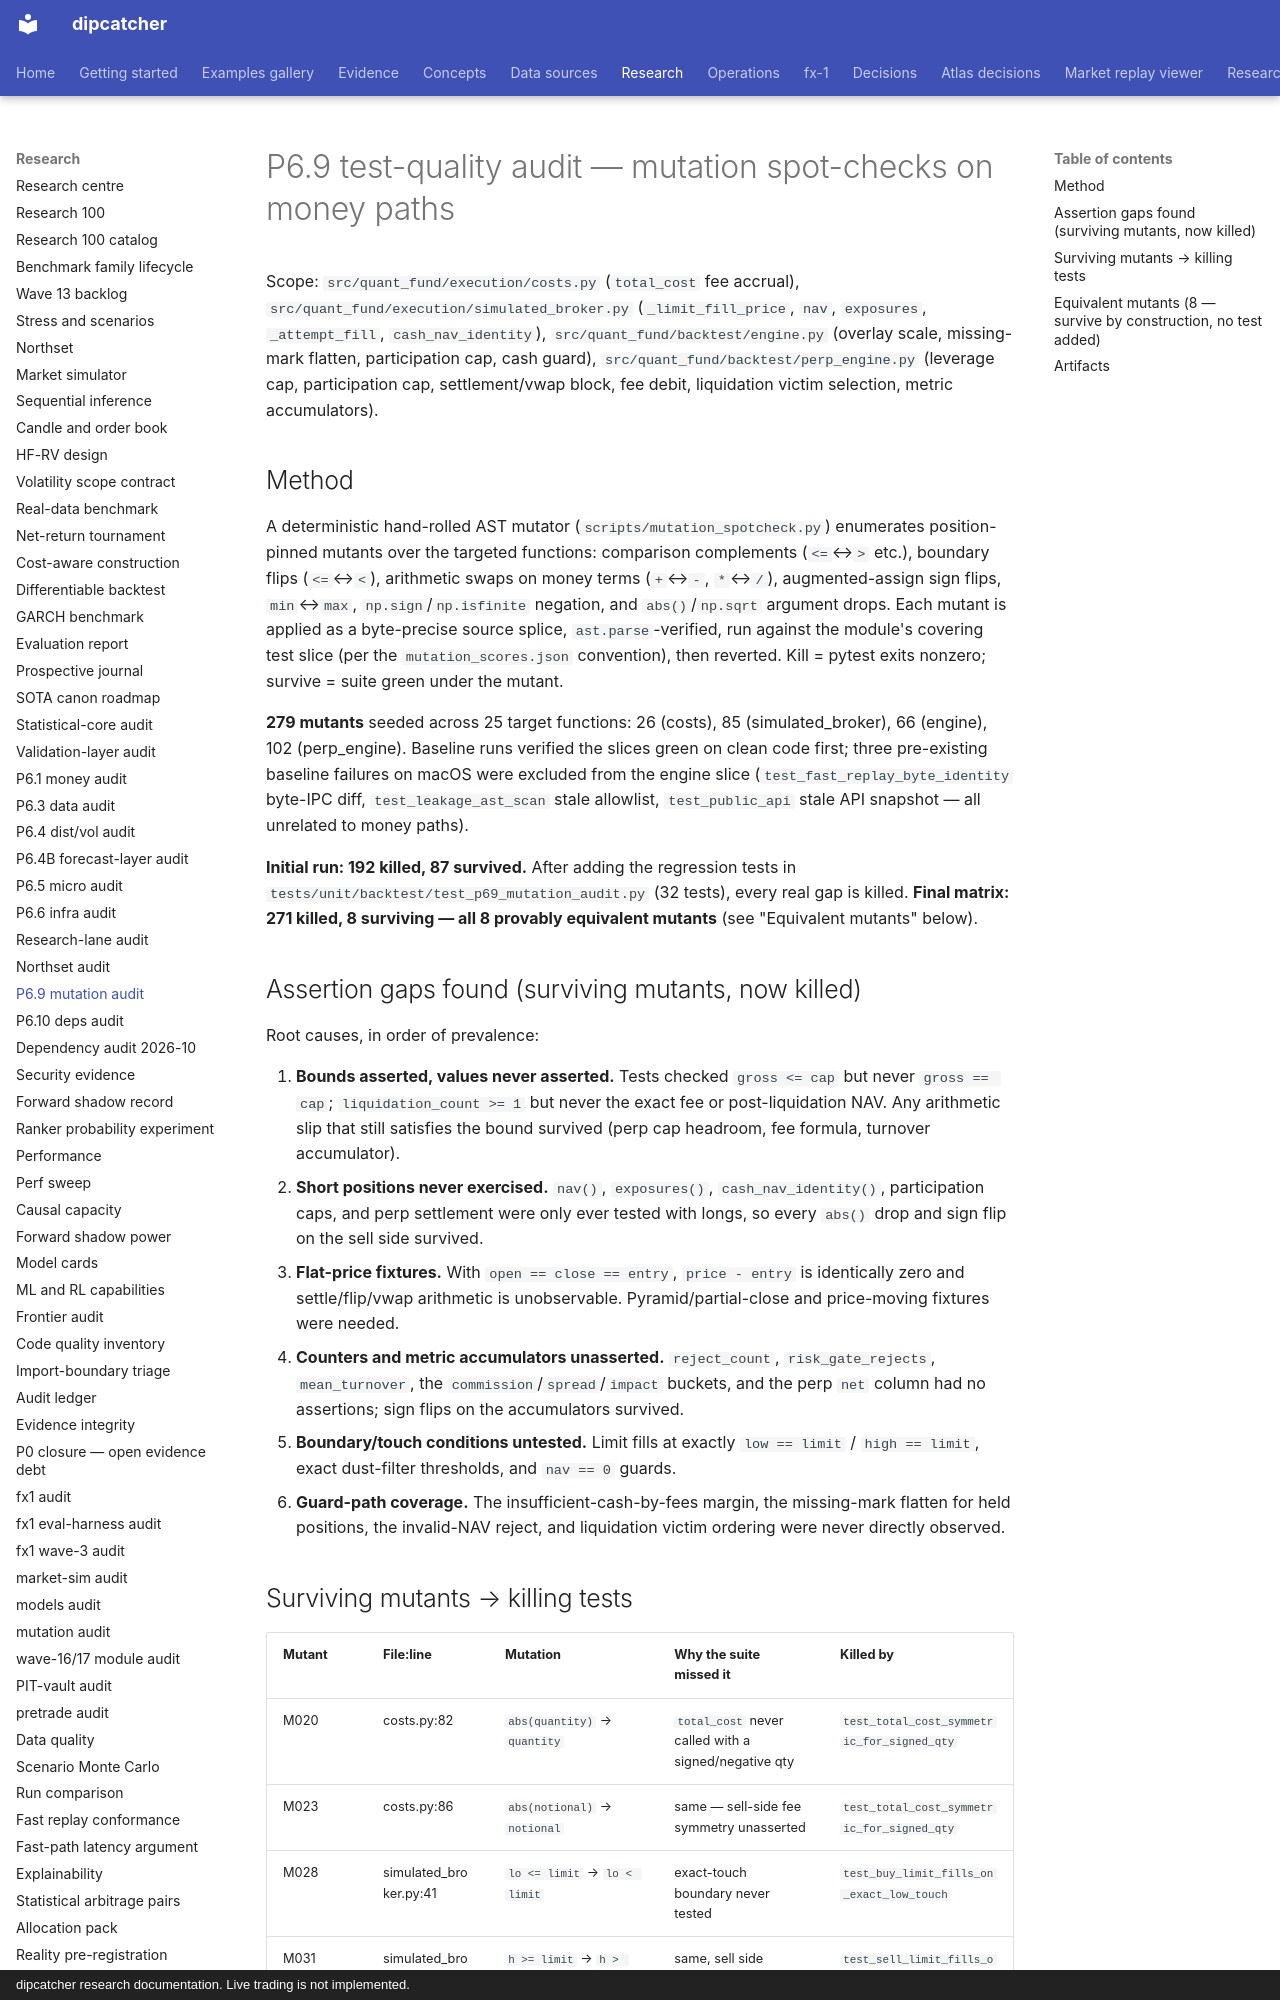

repository: artificial-hedge/dipcatcher · page: AUDIT_P69_TESTS/index.html · generator: mkdocs · copyright: dipcatcher research documentation. Live trading is not implemented.

# P6.9 test-quality audit — mutation spot-checks on money paths

Scope: `src/quant_fund/execution/costs.py` (`total_cost` fee accrual),
`src/quant_fund/execution/simulated_broker.py` (`_limit_fill_price`, `nav`,
`exposures`, `_attempt_fill`, `cash_nav_identity`),
`src/quant_fund/backtest/engine.py` (overlay scale, missing-mark flatten,
participation cap, cash guard),
`src/quant_fund/backtest/perp_engine.py` (leverage cap, participation cap,
settlement/vwap block, fee debit, liquidation victim selection, metric
accumulators).

## Method

A deterministic hand-rolled AST mutator (`scripts/mutation_spotcheck.py`)
enumerates position-pinned mutants over the targeted functions: comparison
complements (`<=`↔`>` etc.), boundary flips (`<=`↔`<`), arithmetic swaps on
money terms (`+`↔`-`, `*`↔`/`), augmented-assign sign flips, `min`↔`max`,
`np.sign`/`np.isfinite` negation, and `abs()`/`np.sqrt` argument drops. Each
mutant is applied as a byte-precise source splice, `ast.parse`-verified, run
against the module's covering test slice (per the `mutation_scores.json`
convention), then reverted. Kill = pytest exits nonzero; survive = suite
green under the mutant.

**279 mutants** seeded across 25 target functions: 26 (costs), 85
(simulated_broker), 66 (engine), 102 (perp_engine). Baseline runs verified
the slices green on clean code first; three pre-existing baseline failures
on macOS were excluded from the engine slice (`test_fast_replay_byte_identity`
byte-IPC diff, `test_leakage_ast_scan` stale allowlist,
`test_public_api` stale API snapshot — all unrelated to money paths).

**Initial run: 192 killed, 87 survived.** After adding the regression tests
in `tests/unit/backtest/test_p69_mutation_audit.py` (32 tests), every real
gap is killed. **Final matrix: 271 killed, 8 surviving — all 8 provably
equivalent mutants** (see "Equivalent mutants" below).

## Assertion gaps found (surviving mutants, now killed)

Root causes, in order of prevalence:

1. **Bounds asserted, values never asserted.** Tests checked `gross <= cap`
   but never `gross == cap`; `liquidation_count >= 1` but never the exact
   fee or post-liquidation NAV. Any arithmetic slip that still satisfies the
   bound survived (perp cap headroom, fee formula, turnover accumulator).
2. **Short positions never exercised.** `nav()`, `exposures()`,
   `cash_nav_identity()`, participation caps, and perp settlement were only
   ever tested with longs, so every `abs()` drop and sign flip on the sell
   side survived.
3. **Flat-price fixtures.** With `open == close == entry`, `price - entry`
   is identically zero and settle/flip/vwap arithmetic is unobservable.
   Pyramid/partial-close and price-moving fixtures were needed.
4. **Counters and metric accumulators unasserted.** `reject_count`,
   `risk_gate_rejects`, `mean_turnover`, the `commission`/`spread`/`impact`
   buckets, and the perp `net` column had no assertions; sign flips on the
   accumulators survived.
5. **Boundary/touch conditions untested.** Limit fills at exactly
   `low == limit` / `high == limit`, exact dust-filter thresholds, and
   `nav == 0` guards.
6. **Guard-path coverage.** The insufficient-cash-by-fees margin, the
   missing-mark flatten for held positions, the invalid-NAV reject, and
   liquidation victim ordering were never directly observed.
